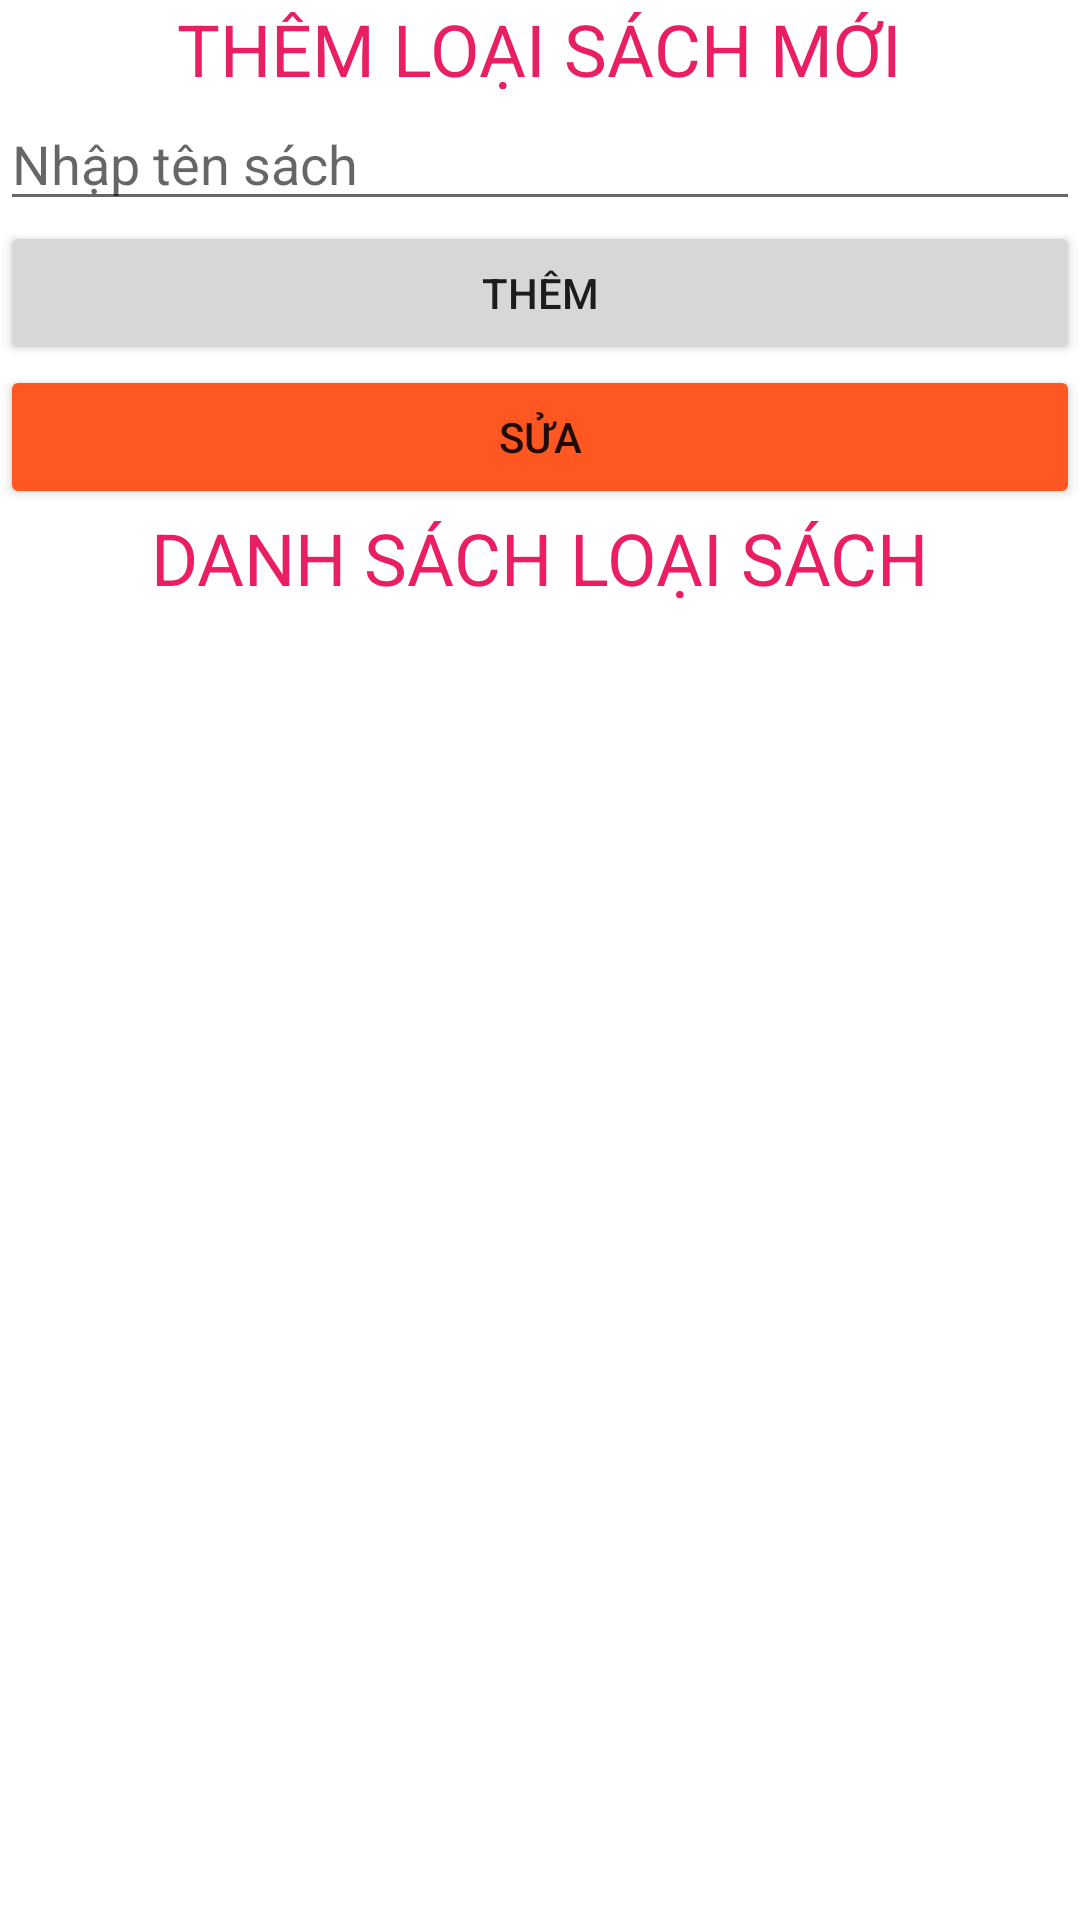

Produce the Android XML layout that renders to this screen, including the resource entries it uses.
<!-- AndroidManifest.xml: application theme Theme.MOB2041_thanhlvph23422 -->
<!-- res/layout/fragment_qlloaisach.xml -->
<?xml version="1.0" encoding="utf-8"?>
<LinearLayout xmlns:android="http://schemas.android.com/apk/res/android"
    android:layout_width="match_parent"
    android:layout_height="match_parent"
    android:background="#ffff"
    android:orientation="vertical"
    android:gravity="center">
    
    <TextView
        android:layout_width="wrap_content"
        android:layout_height="wrap_content"
        android:text="THÊM LOẠI SÁCH MỚI"
        android:textColor="#E91E63"
        android:textSize="24sp"/>
    <EditText
        android:id="@+id/edtLoaiSach"
        android:layout_width="match_parent"
        android:layout_height="wrap_content"
        android:hint="Nhập tên sách"/>
    <Button
        android:id="@+id/btnThem"
        android:layout_width="match_parent"
        android:layout_height="wrap_content"
        android:text="Thêm"/>
    <Button
        android:id="@+id/btnSua"
        android:layout_width="match_parent"
        android:layout_height="wrap_content"
        android:backgroundTint="#FF5722"
        android:text="Sửa"/>
    <TextView
        android:layout_width="wrap_content"
        android:layout_height="wrap_content"
        android:text="DANH SÁCH LOẠI SÁCH"
        android:textColor="#E91E63"
        android:textSize="24sp"/>

    <androidx.recyclerview.widget.RecyclerView
        android:id="@+id/recyclerLoaiSach"
        android:layout_width="match_parent"
        android:layout_height="match_parent"/>
</LinearLayout>
<!-- resources referenced by this layout -->
<resources>
  <style name="Theme.MOB2041_thanhlvph23422" parent="Theme.MaterialComponents.DayNight.NoActionBar">
          
          <item name="colorPrimary">@color/purple_500</item>
          <item name="colorPrimaryVariant">@color/purple_700</item>
          <item name="colorOnPrimary">@color/white</item>
          
          <item name="colorSecondary">@color/teal_200</item>
          <item name="colorSecondaryVariant">@color/teal_700</item>
          <item name="colorOnSecondary">@color/black</item>
          
          <item name="android:statusBarColor" tools:targetApi="l">?attr/colorPrimaryVariant</item>
          
      </style>
  <!-- not gathered from this repository: default colours our renderer supplied (Android Studio template values) -->
  <color name="purple_500">#FF6200EE</color>
  <color name="purple_700">#FF3700B3</color>
  <color name="teal_200">#FF03DAC5</color>
  <color name="teal_700">#FF018786</color>
  <color name="black">#FF000000</color>
  <color name="white">#FFFFFFFF</color>
</resources>
